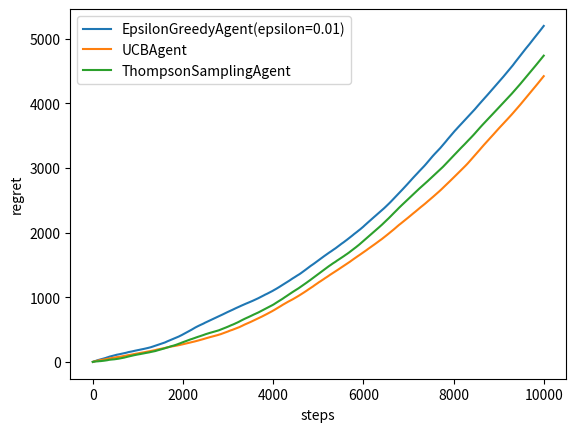

Generate this figure with matplotlib:
from abc import ABCMeta, abstractmethod, abstractproperty
import enum

import numpy as np
np.set_printoptions(precision=3)
np.set_printoptions(suppress=True)

import pandas

import matplotlib.pyplot as plt
%matplotlib inline

class BernoulliBandit:
    def __init__(self, n_actions=5):
        self._probs = np.random.random(n_actions)

    @property
    def action_count(self):
        return len(self._probs)

    def pull(self, action):
        if np.random.random() > self._probs[action]:
            return 0.0
        return 1.0

    def optimal_reward(self):
        """ Used for regret calculation
        """
        return np.max(self._probs)

    def step(self):
        """ 
        Used in nonstationary version
        """
        self._probs += np.random.normal(0, 0.01, self.action_count)

    def reset(self):
        """ 
        Used in nonstationary version
        """
        self._probs = np.random.random(self.action_count)

class AbstractAgent(metaclass=ABCMeta):
    def init_actions(self, n_actions):
        self._successes = np.zeros(n_actions)
        self._failures = np.zeros(n_actions)
        self._total_pulls = 0

    @abstractmethod
    def get_action(self):
        """
        Get current best action
        :rtype: int
        """
        pass

    def update(self, action, reward):
        """
        Observe reward from action and update agent's internal parameters
        :type action: int
        :type reward: int
        """
        self._total_pulls += 1
        if reward == 1:
            self._successes[action] += 1
        else:
            self._failures[action] += 1

    @property
    def name(self):
        return self.__class__.__name__


class RandomAgent(AbstractAgent):
    def get_action(self):
        return np.random.randint(0, len(self._successes))

class EpsilonGreedyAgent(AbstractAgent):
    def __init__(self, epsilon=0.01):
        self._epsilon = epsilon

    def get_action(self):
        if np.random.random() < self._epsilon:
            return np.random.randint(len(self._successes))
        else:
            return np.argmax(self._successes / (self._successes + self._failures + 0.1))

    @property
    def name(self):
        return self.__class__.__name__ + "(epsilon={})".format(self._epsilon)

class UCBAgent(AbstractAgent):
    def get_action(self):
        pulls = self._successes + self._failures + 0.1
        return np.argmax(self._successes / pulls + np.sqrt(2 * np.log(self._total_pulls + 0.1) / pulls))

class ThompsonSamplingAgent(AbstractAgent):
    def get_action(self):
        return np.argmax(np.random.beta(self._successes + 1, self._failures + 1))

    @property
    def name(self):
        return self.__class__.__name__


from collections import OrderedDict

def get_regret(env, agents, n_steps=5000, n_trials=50):
    scores = OrderedDict({
        agent.name: [0.0 for step in range(n_steps)] for agent in agents
    })

    for trial in range(n_trials):
        env.reset()

        for a in agents:
            a.init_actions(env.action_count)

        for i in range(n_steps):
            optimal_reward = env.optimal_reward()

            for agent in agents:
                action = agent.get_action()
                reward = env.pull(action)
                agent.update(action, reward)
                scores[agent.name][i] += optimal_reward - reward

            env.step()  # change bandit's state if it is unstationary

    for agent in agents:
        scores[agent.name] = np.cumsum(scores[agent.name]) / n_trials

    return scores

def plot_regret(agents, scores):
    for agent in agents:
        plt.plot(scores[agent.name])

    plt.legend([agent.name for agent in agents])

    plt.ylabel("regret")
    plt.xlabel("steps")

    plt.show()

# Uncomment agents
agents = [
    EpsilonGreedyAgent(),
    UCBAgent(),
    ThompsonSamplingAgent()
]

regret = get_regret(BernoulliBandit(), agents, n_steps=10000, n_trials=10)
plot_regret(agents, regret)